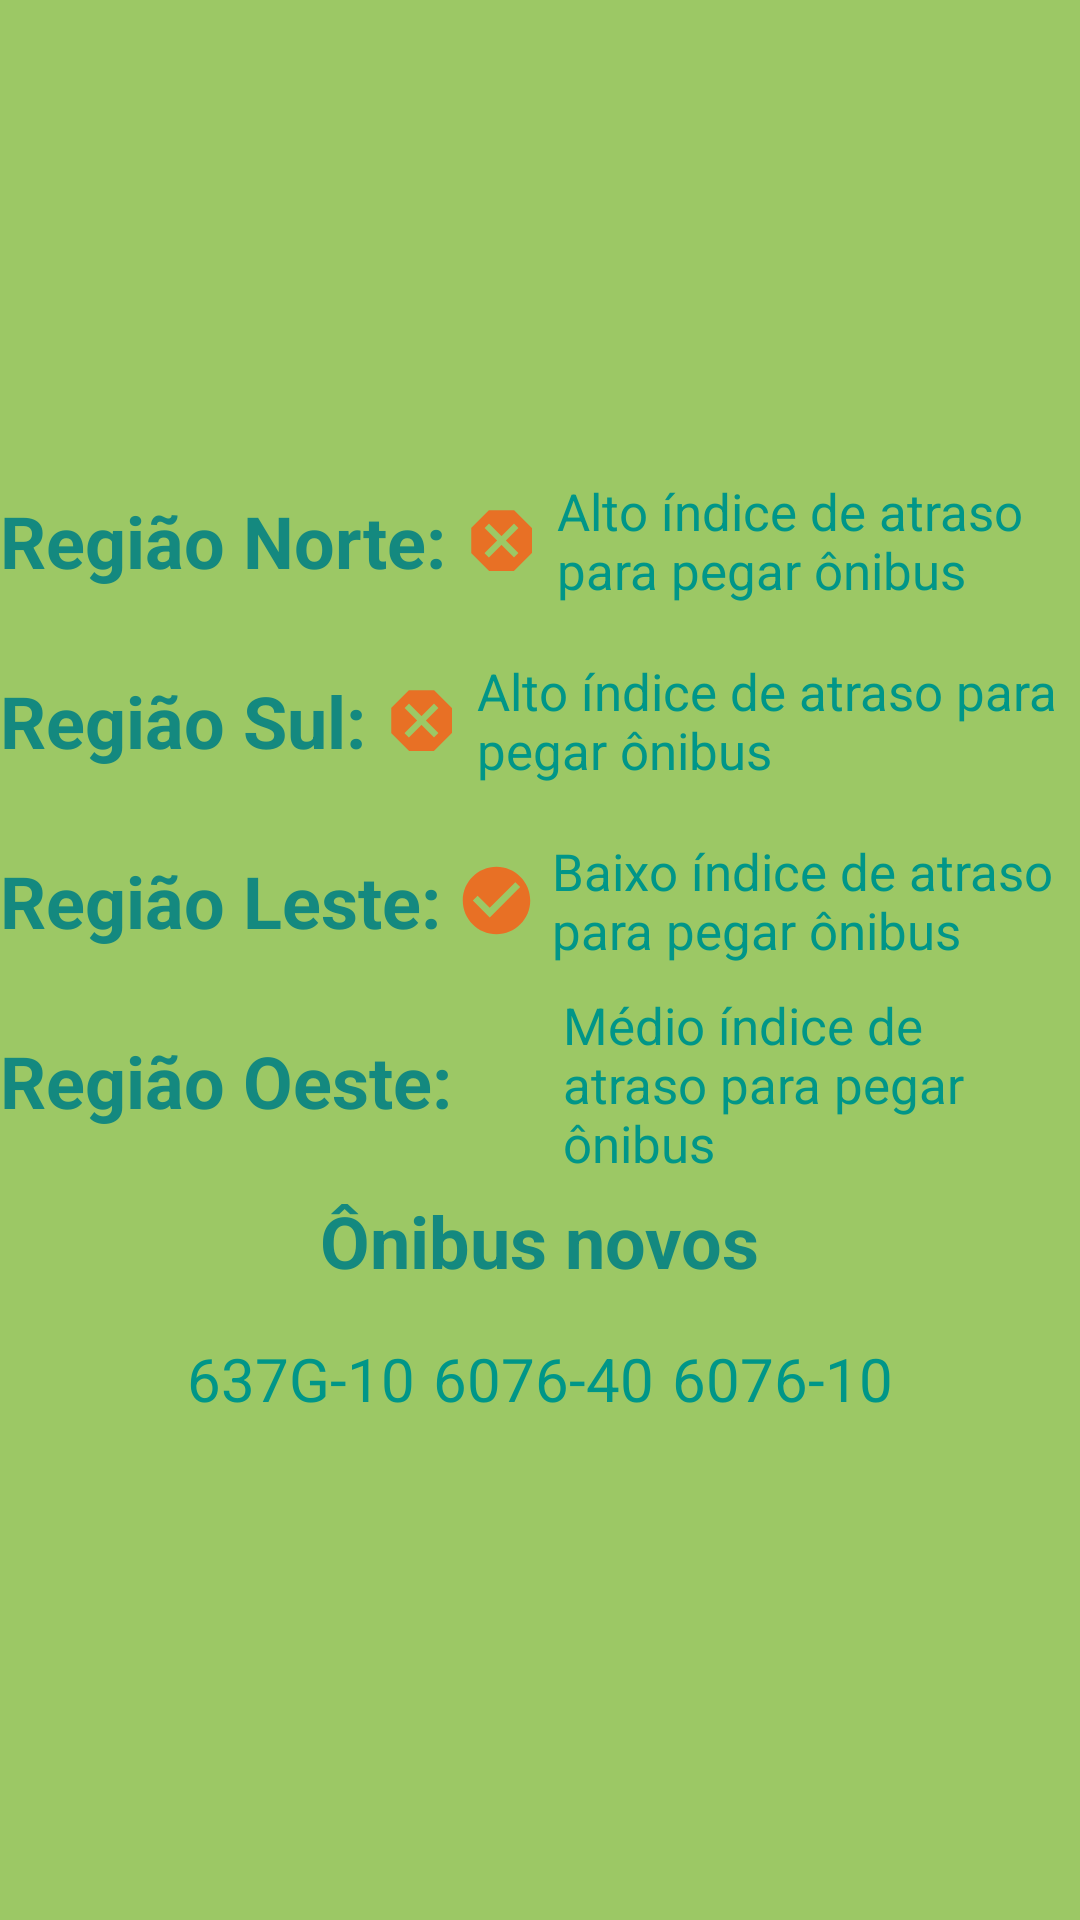

Layout XML and referenced resources for this Android screen:
<!-- AndroidManifest.xml: application theme Theme.SmartMobi -->
<!-- res/layout/fragment_onibus_layout.xml -->
<?xml version="1.0" encoding="utf-8"?>
<LinearLayout xmlns:android="http://schemas.android.com/apk/res/android"
    xmlns:tools="http://schemas.android.com/tools"
    android:layout_width="match_parent"
    android:layout_height="match_parent"
    android:background="#9CC865"
    android:gravity="center_vertical"
    android:orientation="vertical"
    tools:context=".OnibusFragment">

    <LinearLayout
        android:layout_width="match_parent"
        android:layout_height="60dp"
        android:gravity="center_vertical"
        android:orientation="horizontal">

        <TextView
            android:layout_width="wrap_content"
            android:layout_height="wrap_content"
            android:text="Região Norte:"
            android:textColor="#14897F"
            android:textSize="24dp"
            android:textStyle="bold" />

        <ImageView
            android:layout_width="27dp"
            android:layout_height="33dp"
            android:layout_margin="5dp"
            android:src="@drawable/ic_baseline_dangerous" />

        <TextView
            android:layout_width="wrap_content"
            android:layout_height="wrap_content"
            android:text="Alto índice de atraso para pegar ônibus"
            android:textColor="@color/fonte_texto"
            android:textSize="17sp" />

    </LinearLayout>

    <LinearLayout
        android:layout_width="match_parent"
        android:layout_height="60dp"
        android:gravity="center_vertical"
        android:orientation="horizontal">

        <TextView
            android:layout_width="wrap_content"
            android:layout_height="wrap_content"
            android:text="Região Sul:"
            android:textColor="#14897F"
            android:textSize="24dp"
            android:textStyle="bold" />

        <ImageView
            android:layout_width="27dp"
            android:layout_height="33dp"
            android:layout_margin="5dp"
            android:src="@drawable/ic_baseline_dangerous" />

        <TextView
            android:layout_width="wrap_content"
            android:layout_height="wrap_content"
            android:text="Alto índice de atraso para pegar ônibus"
            android:textColor="@color/fonte_texto"
            android:textSize="17sp" />

    </LinearLayout>

    <LinearLayout
        android:layout_width="match_parent"
        android:layout_height="60dp"
        android:gravity="center_vertical"
        android:orientation="horizontal">

        <TextView
            android:layout_width="wrap_content"
            android:layout_height="wrap_content"
            android:text="Região Leste:"
            android:textColor="#14897F"
            android:textSize="24dp"
            android:textStyle="bold" />

        <ImageView
            android:layout_width="27dp"
            android:layout_height="33dp"
            android:layout_margin="5dp"
            android:src="@drawable/ic_baseline_check_circle" />

        <TextView
            android:layout_width="wrap_content"
            android:layout_height="wrap_content"
            android:text="Baixo índice de atraso para pegar ônibus"
            android:textColor="@color/fonte_texto"
            android:textSize="17sp" />

    </LinearLayout>

    <LinearLayout
        android:layout_width="match_parent"
        android:layout_height="60dp"
        android:gravity="center_vertical"
        android:orientation="horizontal">

        <TextView
            android:layout_width="wrap_content"
            android:layout_height="wrap_content"
            android:text="Região Oeste:"
            android:textColor="#14897F"
            android:textSize="24dp"
            android:textStyle="bold" />

        <ImageView
            android:layout_width="27dp"
            android:layout_height="33dp"
            android:layout_margin="5dp"
            android:src="@drawable/ic_baseline_warning" />

        <TextView
            android:layout_width="wrap_content"
            android:layout_height="wrap_content"
            android:text="Médio índice de atraso para pegar ônibus"
            android:textColor="@color/fonte_texto"
            android:textSize="17sp" />

    </LinearLayout>


    <TextView
        android:layout_width="wrap_content"
        android:layout_height="wrap_content"
        android:layout_gravity="center_horizontal"
        android:layout_marginTop="7dp"
        android:text="Ônibus novos"
        android:textColor="#14897F"
        android:textSize="24dp"
        android:textStyle="bold" />

    <LinearLayout
        android:layout_width="match_parent"
        android:layout_height="60dp"
        android:gravity="center_vertical|center_horizontal"
        android:orientation="horizontal">

        <TextView
            android:layout_width="wrap_content"
            android:layout_height="wrap_content"
            android:layout_margin="3dp"
            android:text="637G-10"
            android:textColor="@color/fonte_texto"
            android:textSize="20sp" />

        <TextView
            android:layout_width="wrap_content"
            android:layout_height="wrap_content"
            android:layout_margin="3dp"
            android:text="6076-40"
            android:textColor="@color/fonte_texto"
            android:textSize="20sp" />

        <TextView
            android:layout_width="wrap_content"
            android:layout_height="wrap_content"
            android:layout_margin="3dp"
            android:text="6076-10"
            android:textColor="@color/fonte_texto"
            android:textSize="20sp" />

    </LinearLayout>


</LinearLayout>
<!-- resources referenced by this layout -->
<resources>
  <color name="fonte_texto">#009688</color>
  <!-- drawable ic_baseline_check_circle (drawable) -->
  <vector android:height="24dp" android:tint="#E87025"
      android:viewportHeight="24" android:viewportWidth="24"
      android:width="24dp" xmlns:android="http://schemas.android.com/apk/res/android">
      <path android:fillColor="@android:color/white" android:pathData="M12,2C6.48,2 2,6.48 2,12s4.48,10 10,10 10,-4.48 10,-10S17.52,2 12,2zM10,17l-5,-5 1.41,-1.41L10,14.17l7.59,-7.59L19,8l-9,9z"/>
  </vector>
  <!-- drawable ic_baseline_dangerous (drawable) -->
  <vector android:height="24dp" android:tint="#E87025"
      android:viewportHeight="24" android:viewportWidth="24"
      android:width="24dp" xmlns:android="http://schemas.android.com/apk/res/android">
      <path android:fillColor="@android:color/white" android:pathData="M15.73,3H8.27L3,8.27v7.46L8.27,21h7.46L21,15.73V8.27L15.73,3zM17,15.74L15.74,17 12,13.26 8.26,17 7,15.74 10.74,12 7,8.26 8.26,7 12,10.74 15.74,7 17,8.26 13.26,12 17,15.74z"/>
  </vector>
  <style name="Theme.SmartMobi" parent="Theme.MaterialComponents.DayNight.NoActionBar">
          
          <item name="colorPrimary">#14897F</item>
          <item name="colorPrimaryVariant">@color/purple_700</item>
          <item name="colorOnPrimary">#DCDCDC</item>
          
          <item name="colorSecondary">@color/teal_200</item>
          <item name="colorSecondaryVariant">@color/teal_700</item>
          <item name="colorOnSecondary">@color/black</item>
          
          <item name="android:statusBarColor">?attr/colorPrimaryVariant</item>
          
      </style>
  <color name="purple_700">#FF3700B3</color>
  <color name="teal_200">#000000</color>
  <color name="teal_700">#FF018786</color>
  <color name="black">#FF000000</color>
</resources>
